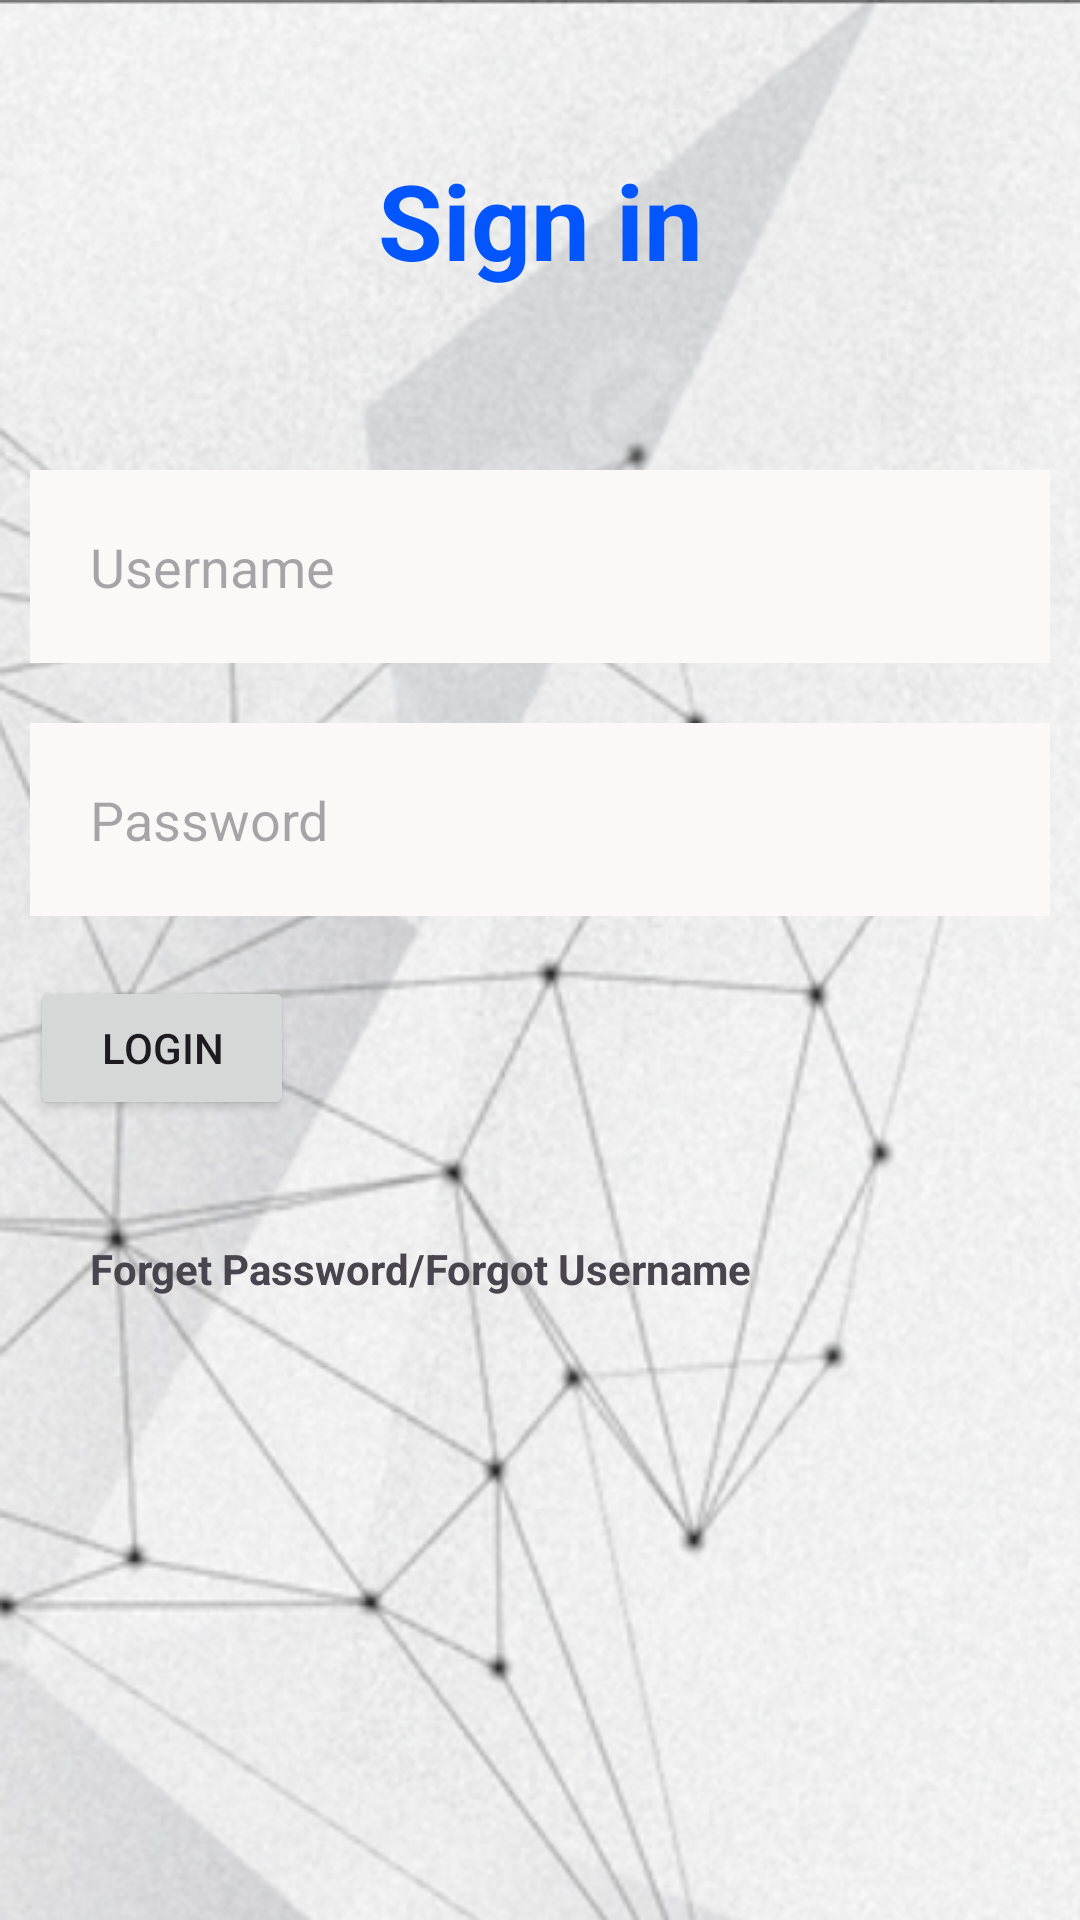

Here is an Android app screen rendered from its layout file. Give the layout XML and the strings, colors and styles it references.
<!-- AndroidManifest.xml: application theme Theme.PatientMonitoring -->
<!-- res/layout/activity_login.xml -->
<?xml version="1.0" encoding="utf-8"?>
<RelativeLayout xmlns:android="http://schemas.android.com/apk/res/android"
    xmlns:app="http://schemas.android.com/apk/res-auto"
    xmlns:tools="http://schemas.android.com/tools"
    android:layout_width="match_parent"
    android:layout_height="match_parent"
    android:background="@drawable/background"
    tools:context=".LoginActivity">
    <TextView
        android:layout_width="match_parent"
        android:layout_height="wrap_content"
        android:text="Sign in"
        android:textColor="@color/blue"
        android:textSize="35dp"
        android:layout_margin="50dp"
        android:gravity="center"
        android:textStyle="bold"
        android:id="@+id/signin"
        />
    <EditText
        android:layout_width="match_parent"
        android:layout_height="wrap_content"
        android:id="@+id/username"
        android:layout_below="@+id/signin"
        android:hint="Username"
        android:background="@color/white"

        android:layout_margin="10dp"
        android:padding="20dp"
        />
    <EditText
        android:layout_width="match_parent"
        android:layout_height="wrap_content"
        android:id="@+id/password"
        android:layout_below="@+id/username"
        android:hint="Password"
        android:background="@color/white"

        android:layout_margin="10dp"
        android:padding="20dp"
        android:inputType="textPassword"
        />


    <Button
        android:layout_width="wrap_content"
        android:layout_height="wrap_content"
        android:text="LOGIN"
        android:layout_below="@+id/password"
        android:id="@+id/btnlogin"
        android:layout_margin="10dp"
        />
    <TextView
        android:layout_width="wrap_content"
        android:layout_height="wrap_content"
        android:layout_below="@+id/btnlogin"
        android:text="Forget Password/Forgot Username"
        android:textStyle="bold"
        android:layout_margin="20dp"
        android:padding="10dp"
        android:gravity="center"

/>


</RelativeLayout>
<!-- resources referenced by this layout -->
<resources>
  <color name="blue">#0356FD</color>
  <color name="white">#FFFBF8F8</color>
  <!-- drawable background: png bitmap (drawable, 293449 bytes) -->
  <style name="Theme.PatientMonitoring" parent="Base.Theme.PatientMonitoring" />
  <style name="Base.Theme.PatientMonitoring" parent="Theme.Material3.DayNight.NoActionBar">
          
          
      </style>
</resources>
